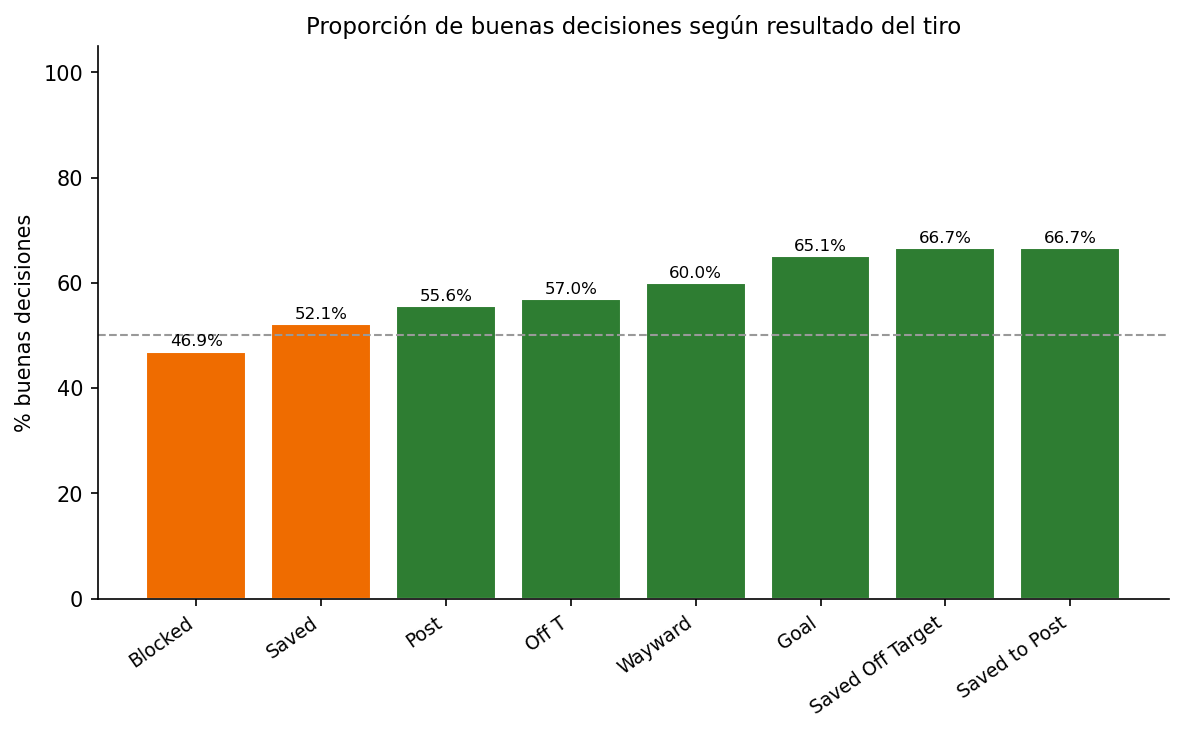

The table this chart was drawn from, first rows:
shot_outcome, good_decision
Saved to Post, 0.6667
Saved Off Target, 0.6667
Goal, 0.6506
Wayward, 0.6
Off T, 0.5696
Post, 0.5556
Saved, 0.5214
Blocked, 0.4691
